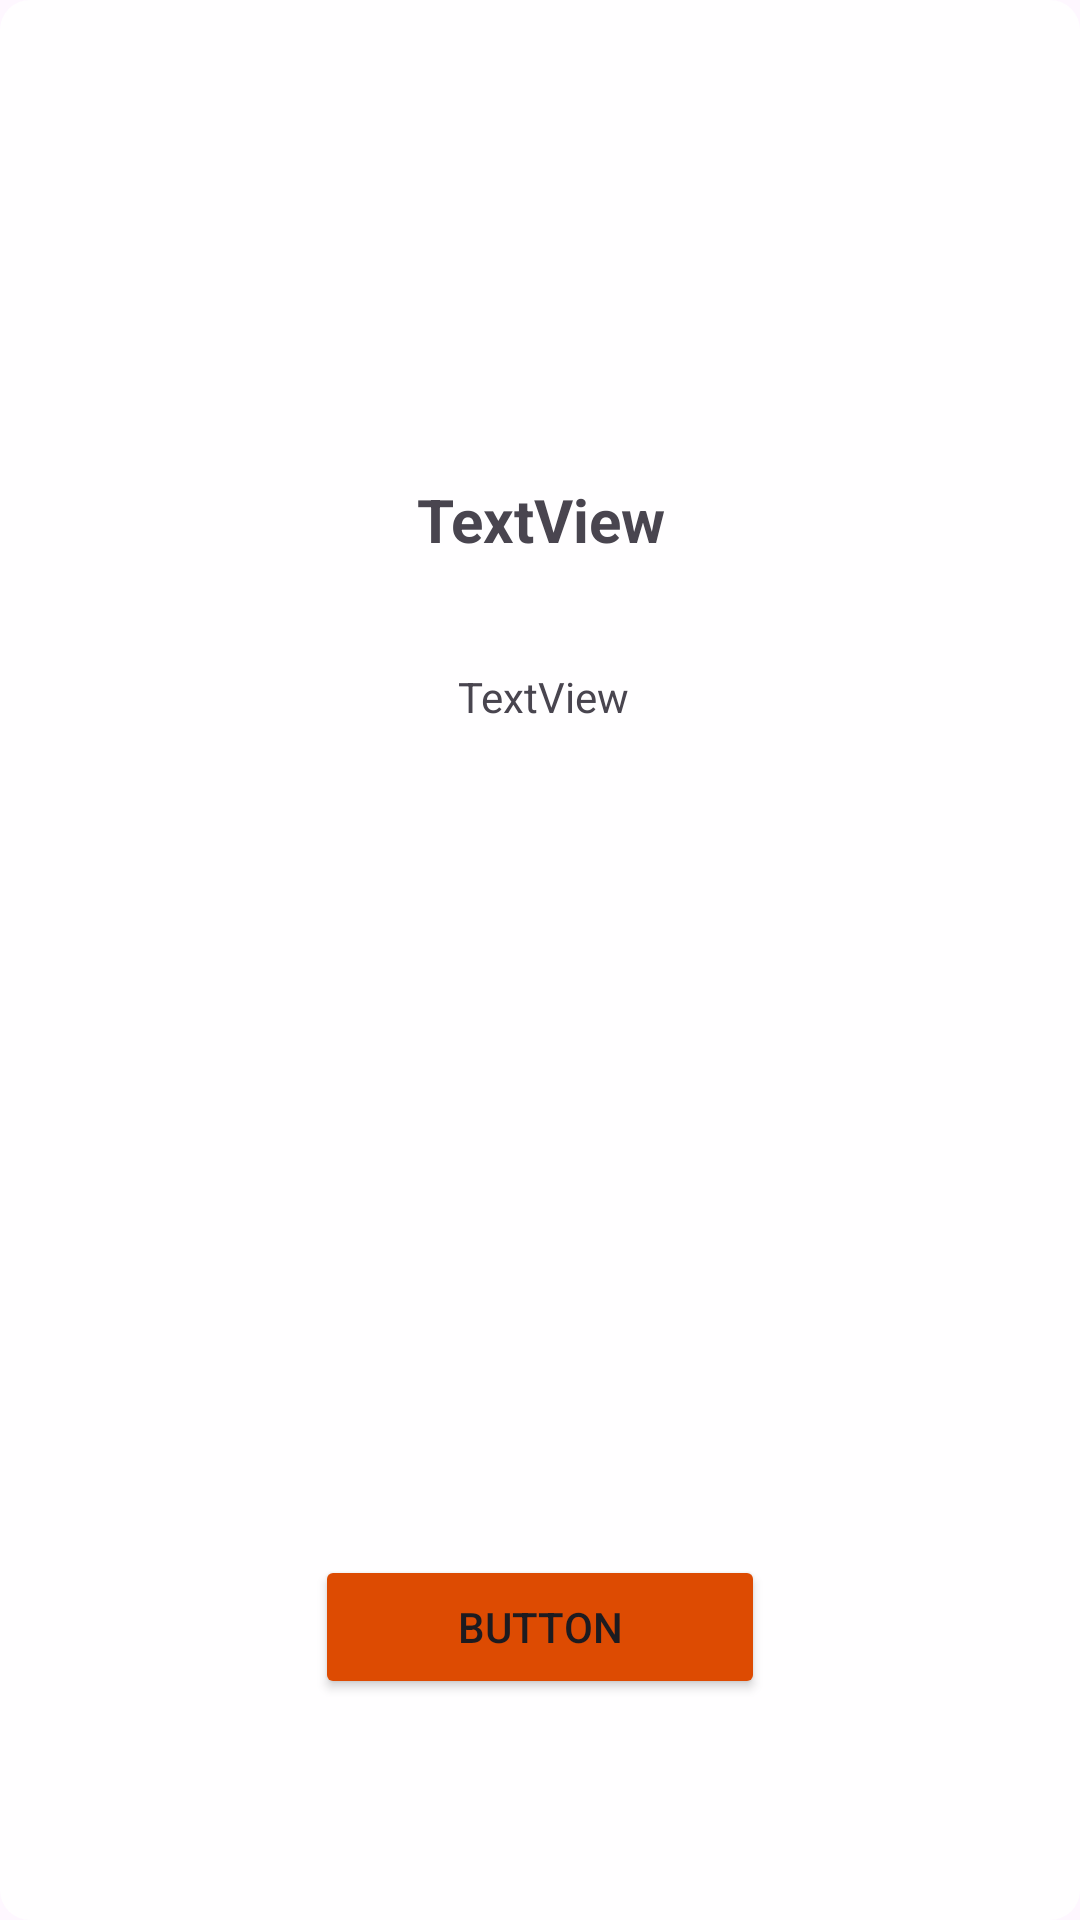

Android layout source for this screen:
<!-- AndroidManifest.xml: application theme Theme.TourAppParte2 -->
<!-- res/layout/purchase_dialog_fragment.xml -->
<?xml version="1.0" encoding="utf-8"?>
<androidx.constraintlayout.widget.ConstraintLayout xmlns:android="http://schemas.android.com/apk/res/android"
    xmlns:app="http://schemas.android.com/apk/res-auto"
    xmlns:tools="http://schemas.android.com/tools"
    android:layout_width="300dp"
    android:layout_height="330dp"
    android:layout_gravity="center"
    android:layout_marginBottom="80dp"
    android:background="@drawable/rounded_border"
    android:padding="20dp">

    <ImageView
        android:id="@+id/df_image"
        android:layout_width="74dp"
        android:layout_height="62dp"
        app:layout_constraintBottom_toBottomOf="parent"
        app:layout_constraintEnd_toEndOf="parent"
        app:layout_constraintStart_toStartOf="parent"
        app:layout_constraintTop_toTopOf="parent"
        app:layout_constraintVertical_bias="0.059"
        tools:srcCompat="@tools:sample/avatars" />

    <TextView
        android:id="@+id/df_title"
        android:layout_width="wrap_content"
        android:layout_height="wrap_content"
        android:text="TextView"
        android:textSize="20dp"
        android:textStyle="bold"
        app:layout_constraintBottom_toBottomOf="parent"
        app:layout_constraintEnd_toEndOf="parent"
        app:layout_constraintHorizontal_bias="0.502"
        app:layout_constraintStart_toStartOf="parent"
        app:layout_constraintTop_toBottomOf="@+id/df_image"
        app:layout_constraintVertical_bias="0.096" />

    <TextView
        android:id="@+id/df_subtitle"
        android:layout_width="wrap_content"
        android:layout_height="wrap_content"
        android:text="TextView"
        app:layout_constraintBottom_toBottomOf="parent"
        app:layout_constraintEnd_toEndOf="parent"
        app:layout_constraintHorizontal_bias="0.504"
        app:layout_constraintStart_toStartOf="parent"
        app:layout_constraintTop_toBottomOf="@+id/df_title"
        app:layout_constraintVertical_bias="0.087" />

    <Button
        android:id="@+id/dg_btn"
        android:layout_width="150dp"
        android:layout_height="wrap_content"
        android:backgroundTint="@color/orange_principal"
        android:text="Button"
        app:cornerRadius="10dp"
        app:layout_constraintBottom_toBottomOf="parent"
        app:layout_constraintEnd_toEndOf="parent"
        app:layout_constraintStart_toStartOf="parent"
        app:layout_constraintTop_toBottomOf="@+id/df_subtitle"
        app:layout_constraintVertical_bias="0.838" />
</androidx.constraintlayout.widget.ConstraintLayout>
<!-- resources referenced by this layout -->
<resources>
  <color name="orange_principal">#DD4B02</color>
  <!-- drawable rounded_border (drawable) -->
  <?xml version="1.0" encoding="utf-8"?>
  <shape xmlns:android="http://schemas.android.com/apk/res/android">
      <solid android:color="@color/white_transparent"/>
      <corners android:radius="10dp"/>
  </shape>
  <style name="Theme.TourAppParte2" parent="Base.Theme.TourAppParte2" />
  <color name="white_transparent">#DAFFFFFF</color>
  <style name="Base.Theme.TourAppParte2" parent="Theme.Material3.DayNight.NoActionBar">
          
          
      </style>
</resources>
